Dataset: Copra_grading_data (GitHub, thanujaD00/Research_Procjct). Classes: copra grade A, copra grade B, copra grade C.

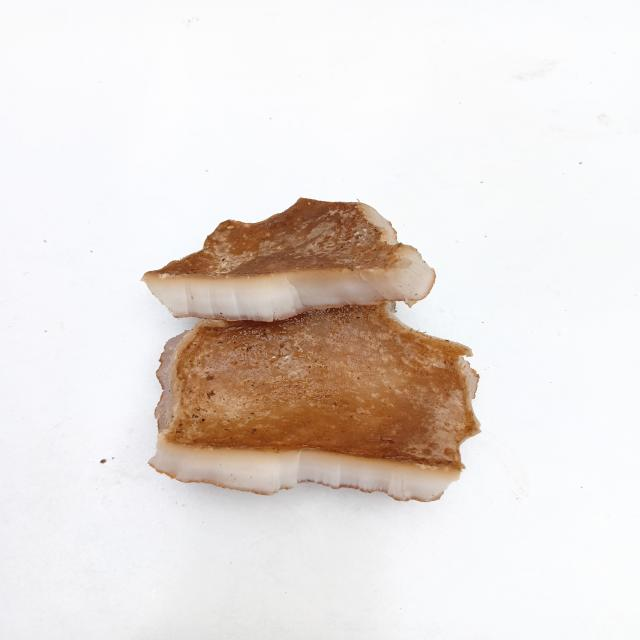
Label: copra grade C

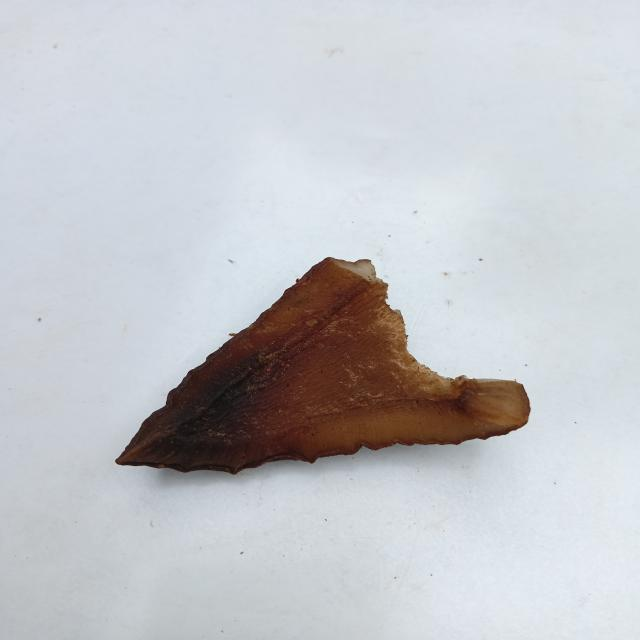
Label: copra grade B

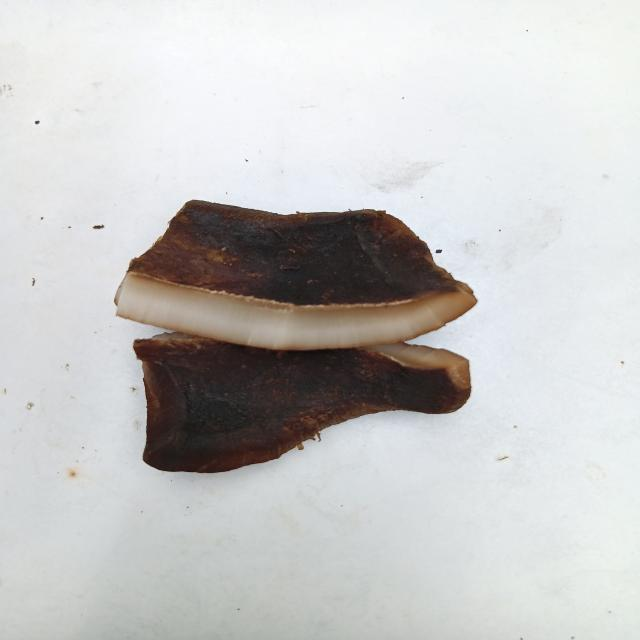
Label: copra grade A

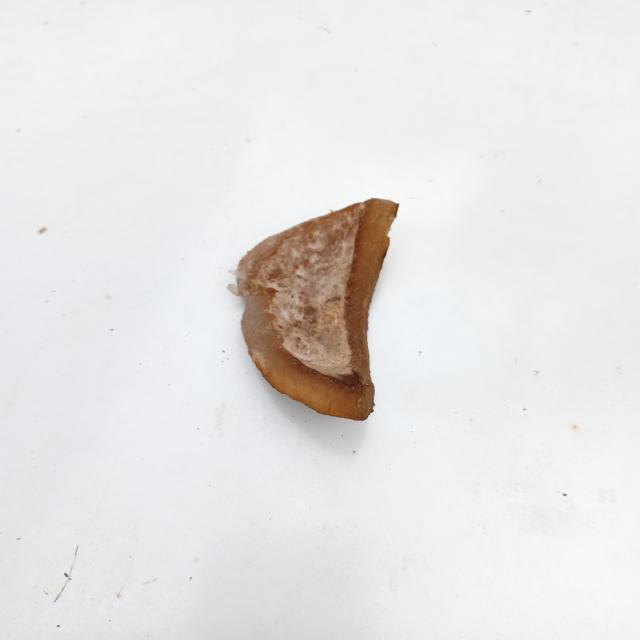
Label: copra grade C

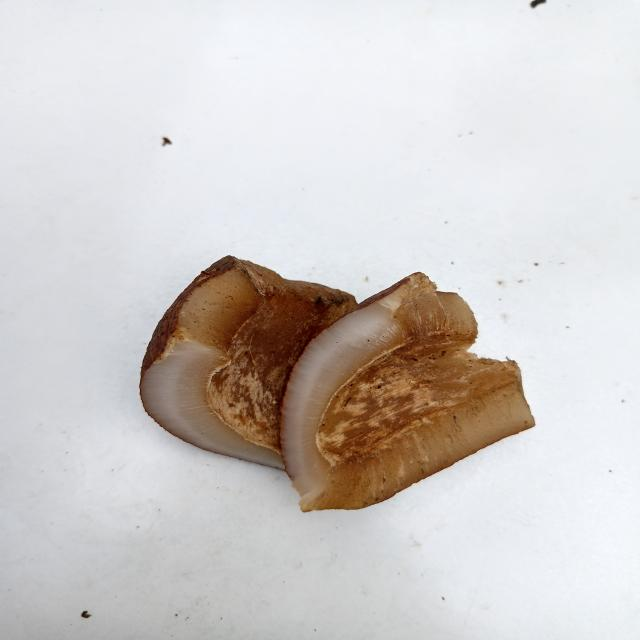
Label: copra grade B

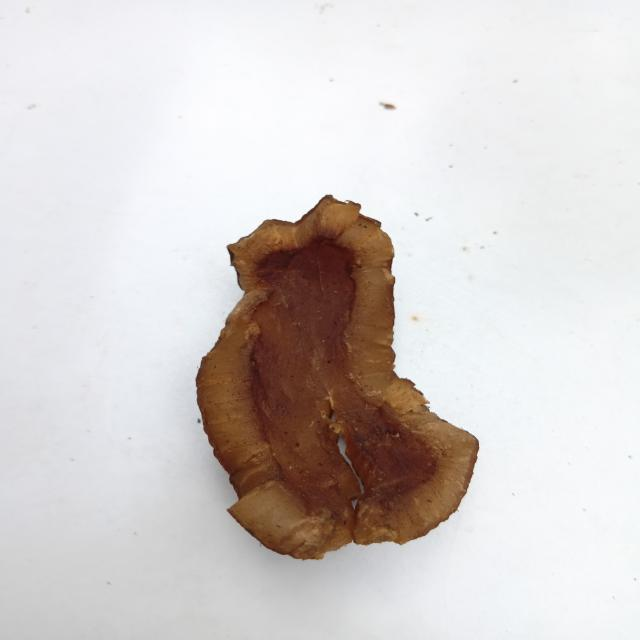
Label: copra grade B
